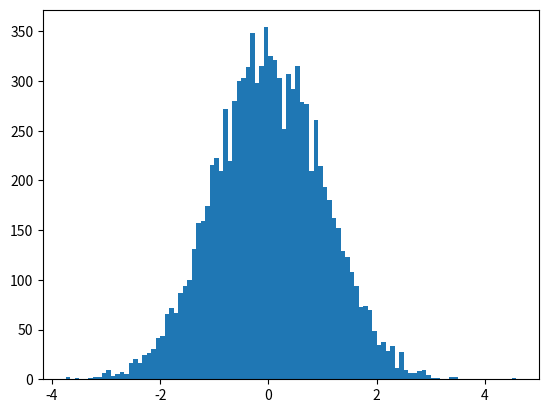

This figure's Python source: (Note: this script raises an exception after producing the figure.)
import numpy as np
import matplotlib.pyplot as plt
'''
Ex. 1
Declarati o distributie Gaussiana unidimensionala cu media si varianta
data. Esantionati distributia respectiva si afisati intr-un grafic. Repetati
exercitiul dar cu o distributie Gaussiana bidimensionala. Folositi matricea
de covarianta data pe exemplu pe wikipedia si verificati ca aveti acelasi
rezultat. Afisati pe un grafic rezultatul. Pentru a esantiona din distributia
bidimensionala folositi informatia din cursul 10, slide 11.
'''
mean = 0
variance = 1
nrOfSamples = 10000

# Unidimensional
samples = np.random.normal(mean, variance, nrOfSamples)
plt.hist(samples, bins=100)
plt.savefig('Tema10/unidimensional.png')
plt.show()

# Bidimensional
covarianceMatrix = np.array([[1, 3 / 5], [3 / 5, 2]])
mean = np.array([0, 0])
bidimensionalSamples = np.random.multivariate_normal(mean, covarianceMatrix, nrOfSamples)
plt.scatter(bidimensionalSamples[:, 0], bidimensionalSamples[:, 1])
plt.savefig('Tema10/bidimensional.png')
plt.show()
